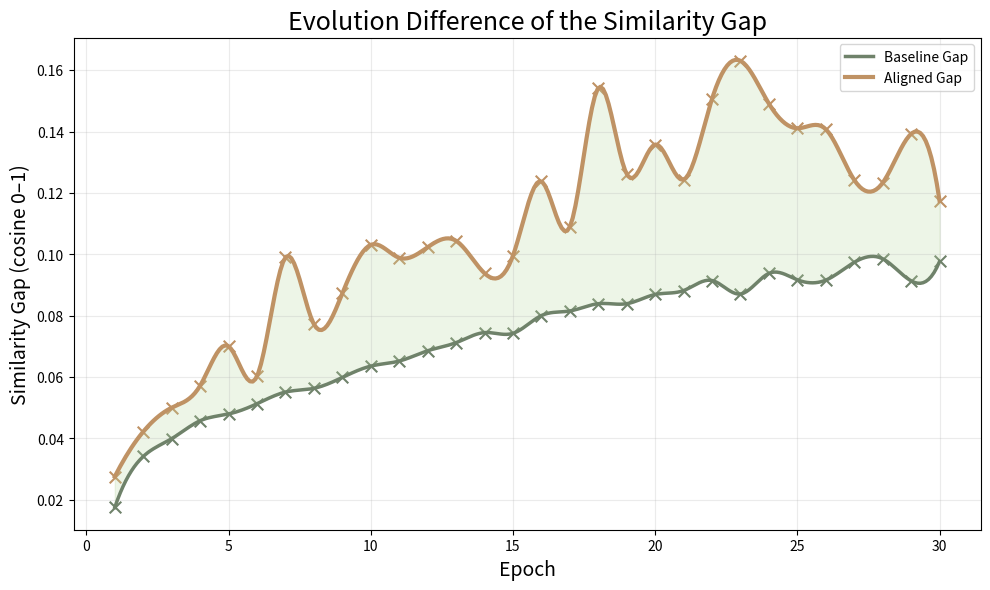
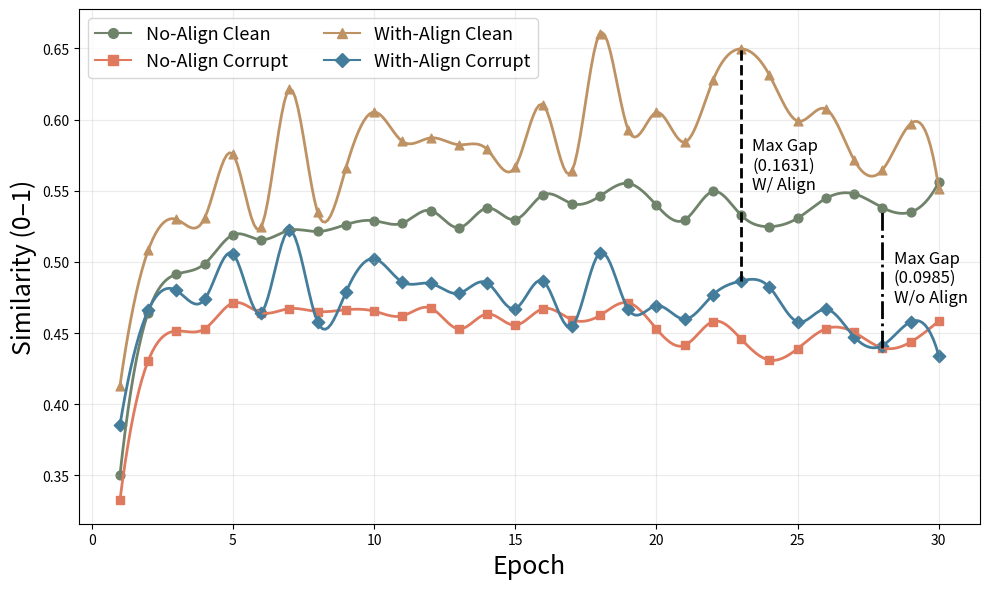

Here is the Python script that generated these plots, in order:
import numpy as np
import matplotlib.pyplot as plt
from scipy.interpolate import make_interp_spline

# --- Raw scaled similarities --------------------------------------------------
no_align_clean_sim = [
    0.0474, 0.3295, 0.4569, 0.4935, 0.5942, 0.5773, 0.6094, 0.6054, 0.6282, 0.6409,
    0.6329, 0.6732, 0.6180, 0.6810, 0.6446, 0.7201, 0.6943, 0.7162, 0.7511, 0.6895,
    0.6436, 0.7292, 0.6585, 0.6216, 0.6491, 0.7093, 0.7226, 0.6821, 0.6681, 0.7543
]
no_align_corrupt_sim = [
    0.0339, 0.1992, 0.2749, 0.2809, 0.3597, 0.3289, 0.3416, 0.3324, 0.3381, 0.3338,
    0.3190, 0.3435, 0.2805, 0.3251, 0.2914, 0.3419, 0.3080, 0.3205, 0.3606, 0.2810,
    0.2365, 0.3020, 0.2528, 0.2012, 0.2283, 0.2811, 0.2710, 0.2303, 0.2448, 0.3034
]
with_align_clean_sim = [
    0.1485, 0.5403, 0.6453, 0.6493, 0.8196, 0.6200, 0.9188, 0.6682, 0.7884, 0.8915,
    0.8448, 0.8511, 0.8385, 0.8296, 0.7917, 0.9004, 0.7811, 0.9612, 0.8652, 0.8910,
    0.8433, 0.9276, 0.9523, 0.9326, 0.8787, 0.8957, 0.8074, 0.7844, 0.8746, 0.7371
]
with_align_corrupt_sim = [
    0.0914, 0.3360, 0.4012, 0.3713, 0.5286, 0.3285, 0.6100, 0.3007, 0.3944, 0.5113,
    0.4299, 0.4250, 0.3917, 0.4273, 0.3418, 0.4322, 0.2877, 0.5316, 0.3400, 0.3512,
    0.3093, 0.3863, 0.4336, 0.4124, 0.3013, 0.3398, 0.2591, 0.2361, 0.3010, 0.2115
]

# --- Inverse sigmoid to plain cosine 0–1 -------------------------------------
T = 0.1
def to_plain(arr):
    arr = np.asarray(arr)
    cos = T * np.log(arr / (1 - arr))
    return np.clip((cos + 1) / 2, 0, 1)
print(f"No Align Clean: {to_plain(no_align_clean_sim)}")
print(f"No Align Corrupt: {to_plain(no_align_corrupt_sim)}")
print(f"With Align Clean: {to_plain(with_align_clean_sim)}")
print(f"With Align Corrupt: {to_plain(with_align_corrupt_sim)}")
gap_base = to_plain(no_align_clean_sim) - to_plain(no_align_corrupt_sim)
gap_align = to_plain(with_align_clean_sim) - to_plain(with_align_corrupt_sim)

# --- Spline interpolation for smooth curve -----------------------------------
epochs = np.arange(1, 31)
epochs_smooth = np.linspace(1, 30, 300)

spline_base = make_interp_spline(epochs, gap_base, k=3)(epochs_smooth)
spline_align = make_interp_spline(epochs, gap_align, k=3)(epochs_smooth)

# --- Plot ---------------------------------------------------------------------
palette = {"baseline": "#6F826A", "aligned": "#BF9264", "fill": "#BBD8A3"}

plt.figure(figsize=(10, 6), dpi=120)

plt.plot(epochs_smooth, spline_base, color=palette["baseline"], linewidth=2.5,
         label="Baseline Gap")
plt.plot(epochs_smooth, spline_align, color=palette["aligned"], linewidth=3,
         label="Aligned Gap")

# X markers at raw points
plt.scatter(epochs, gap_base, marker='x', s=70, color=palette["baseline"])
plt.scatter(epochs, gap_align, marker='x', s=70, color=palette["aligned"])

# shaded region
plt.fill_between(epochs_smooth, spline_base, spline_align,
                 where=spline_align >= spline_base,
                 color=palette["fill"], alpha=0.25)

plt.title("Evolution Difference of the Similarity Gap", fontsize=18)
plt.xlabel("Epoch", fontsize=14)
plt.ylabel("Similarity Gap (cosine 0–1)", fontsize=14)
plt.grid(alpha=0.25)
plt.legend()
plt.tight_layout()
plt.show()

# Re‑plot second chart with new markers (distinct + small) and colors

epochs = np.arange(1, 31)
def spline_xy(x, y, pts=300):
    xs = np.linspace(x.min(), x.max(), pts)
    return xs, make_interp_spline(x, y, k=3)(xs)

plain_no_clean = to_plain(no_align_clean_sim)
plain_no_corrupt = to_plain(no_align_corrupt_sim)
plain_wi_clean = to_plain(with_align_clean_sim)
plain_wi_corrupt = to_plain(with_align_corrupt_sim)

x_s, y_nc = spline_xy(epochs, plain_no_clean)
_,   y_nk = spline_xy(epochs, plain_no_corrupt)
_,   y_wc = spline_xy(epochs, plain_wi_clean)
_,   y_wk = spline_xy(epochs, plain_wi_corrupt)

colors = {
    "no_clean": "#6F826A",
    "no_corrupt": "#E07A5F",
    "wi_clean": "#BF9264",
    "wi_corrupt": "#447D9B"
}
markers = {
    "no_clean": 'o',
    "no_corrupt": 's',
    "wi_clean": '^',
    "wi_corrupt": 'D'
}

plt.figure(figsize=(10,6), dpi=120)
plt.plot(x_s, y_nc, color=colors["no_clean"], linewidth=2, label="No‑Align Clean")
plt.plot(x_s, y_nk, color=colors["no_corrupt"], linewidth=2, label="No‑Align Corrupt")
plt.plot(x_s, y_wc, color=colors["wi_clean"], linewidth=2, label="With‑Align Clean")
plt.plot(x_s, y_wk, color=colors["wi_corrupt"], linewidth=2, label="With‑Align Corrupt")

plt.scatter(epochs, plain_no_clean, marker=markers["no_clean"], s=40, color=colors["no_clean"])
plt.scatter(epochs, plain_no_corrupt, marker=markers["no_corrupt"], s=40, color=colors["no_corrupt"])
plt.scatter(epochs, plain_wi_clean, marker=markers["wi_clean"], s=40, color=colors["wi_clean"])
plt.scatter(epochs, plain_wi_corrupt, marker=markers["wi_corrupt"], s=40, color=colors["wi_corrupt"])
# Step 1: Calculate max gap indices and values
gap_no_align = np.abs(plain_no_clean - plain_no_corrupt)
gap_with_align = np.abs(plain_wi_clean - plain_wi_corrupt)

idx_no_align = np.argmax(gap_no_align)
idx_with_align = np.argmax(gap_with_align)

epoch_no_align = epochs[idx_no_align]
epoch_with_align = epochs[idx_with_align]

# Draw vertical lines for both max gaps (within curve bounds)
plt.vlines(epoch_with_align,
           ymin=min(plain_wi_clean[idx_with_align], plain_wi_corrupt[idx_with_align]),
           ymax=max(plain_wi_clean[idx_with_align], plain_wi_corrupt[idx_with_align]),
           color='black', linestyle='--', linewidth=2)

plt.vlines(epoch_no_align,
           ymin=min(plain_no_clean[idx_no_align], plain_no_corrupt[idx_no_align]),
           ymax=max(plain_no_clean[idx_no_align], plain_no_corrupt[idx_no_align]),
           color='black', linestyle='-.', linewidth=2)

# Label on the red dashed line (with alignment)
y_middle_with = (plain_wi_clean[idx_with_align] + plain_wi_corrupt[idx_with_align]) / 2
plt.text(epoch_with_align + 0.4, y_middle_with,
         f'Max Gap\n({gap_with_align[idx_with_align]:.4f})\nW/ Align',
         color='black', fontsize=12, va='center', ha='left')

# Label on the purple dashed line (no alignment)
y_middle_no = (plain_no_clean[idx_no_align] + plain_no_corrupt[idx_no_align]) / 2
plt.text(epoch_no_align + 0.4, y_middle_no,
         f'Max Gap\n({gap_no_align[idx_no_align]:.4f})\nW/o Align',
         color='black', fontsize=12, va='center', ha='left')



plt.xlabel("Epoch", fontsize=18)
plt.ylabel("Similarity (0–1)", fontsize=18)
plt.grid(alpha=0.25)
from matplotlib.lines import Line2D

# Custom legend handles with color + marker
legend_elements = [
    Line2D([0], [0], color=colors["no_clean"], marker='o', label='No‑Align Clean', markersize=7, linestyle='-'),
    Line2D([0], [0], color=colors["no_corrupt"], marker='s', label='No‑Align Corrupt', markersize=7, linestyle='-'),
    Line2D([0], [0], color=colors["wi_clean"], marker='^', label='With‑Align Clean', markersize=7, linestyle='-'),
    Line2D([0], [0], color=colors["wi_corrupt"], marker='D', label='With‑Align Corrupt', markersize=7, linestyle='-')
]

plt.legend(handles=legend_elements, loc='upper left', ncol=2, fontsize=13)

plt.tight_layout()

file_path_four = "PORTUGUESE.png"
plt.savefig(file_path_four, dpi=600)

file_path_four
